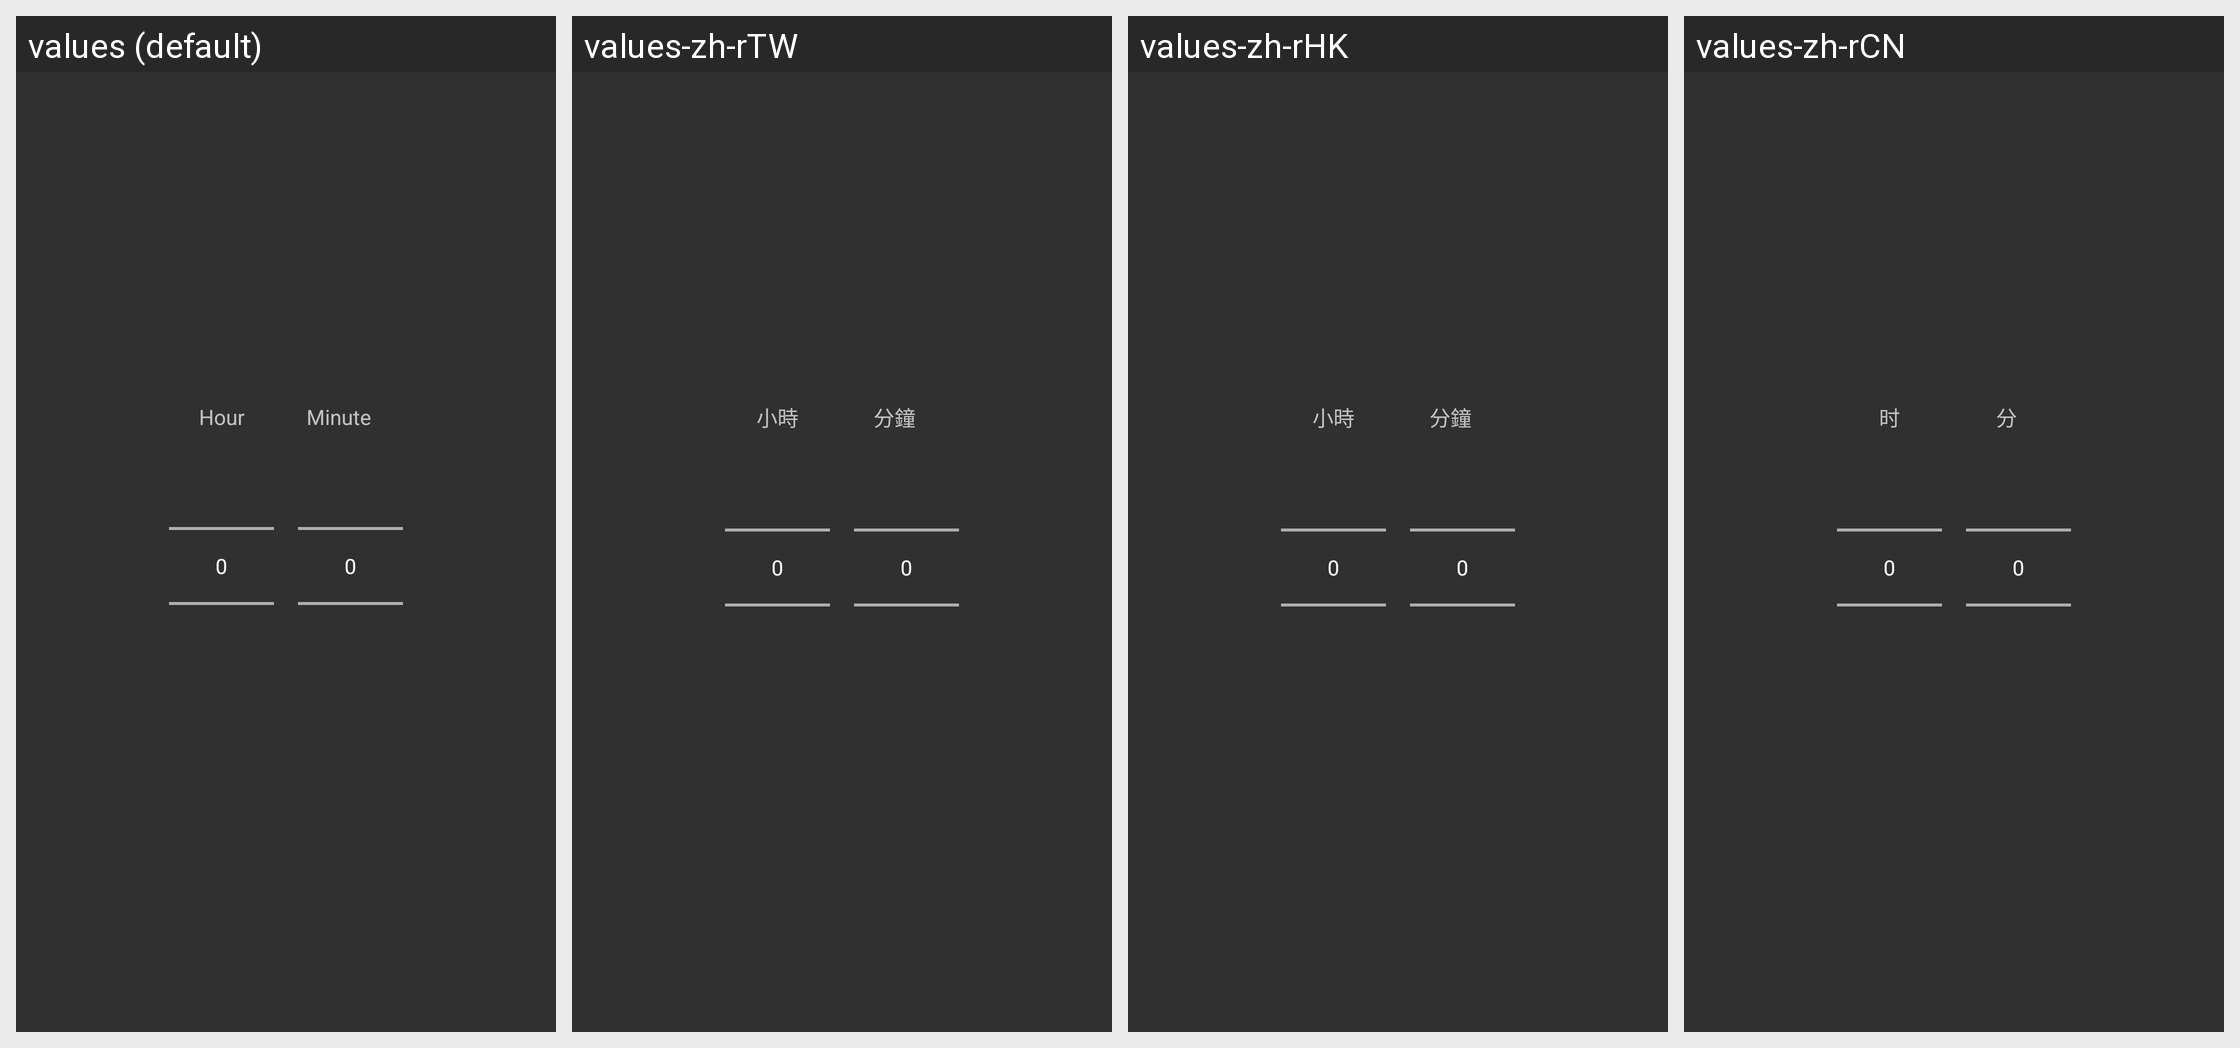

Here is an Android app screen in its default locale and in the app's own translations. Write out the translated-string differences for the strings that appear on this screen.
Android screen res/layout/relative_time_picker.xml rendered under 4 locales, left to right: values (default), values-zh-rTW, values-zh-rHK, values-zh-rCN. Device: Nexus 5 (rendered at 1080×1920; each locale shown at half size, 540×960, under a caption strip naming it); theme AppTheme.
Other locales in the repository, not shown: values-ban-rID, values-cs, values-es-rCO, values-es-rES, values-mk-rMK, values-nl-rNL, values-pl-rPL, values-pt-rPT, values-ro-rRO, values-zh-rSG.
Strings drawn on this screen, with the default value and each locale's value (text and hints the layout hard-codes, and strings that could not be matched under every locale, appear in the picture but are not listed):

relative_time_picker_label_hour
  values: Hour
  values-zh-rTW: 小時
  values-zh-rHK: 小時
  values-zh-rCN: 时

relative_time_picker_label_minute
  values: Minute
  values-zh-rTW: 分鐘
  values-zh-rHK: 分鐘
  values-zh-rCN: 分
